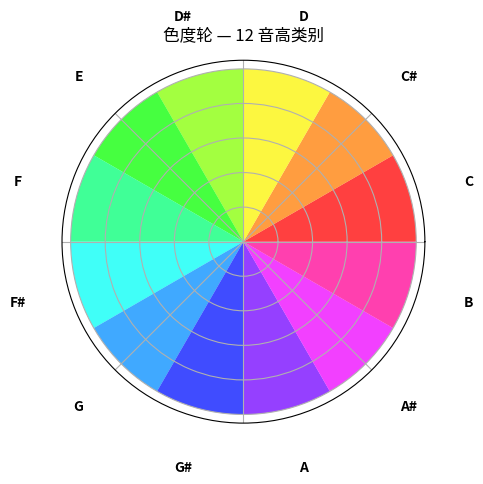

Source code (Python): (Note: this script raises an exception after producing the figure.)
import numpy as np
import matplotlib.pyplot as plt

PITCH_CLASSES = ['C','C#','D','D#','E','F','F#','G','G#','A','A#','B']
MIDI_A4, FREQ_A4 = 69, 440.0

def midi_to_freq(midi: float) -> float:
    """MIDI 编号 → 频率 Hz。A4=69=440Hz。"""
    # ✏️ TODO: f(n) = 440 × 2^((n-69)/12)
    return FREQ_A4 * 2 ** ((midi - MIDI_A4) / 12.0)

def freq_to_midi(freq: float) -> float:
    """频率 Hz → 浮点 MIDI 编号。"""
    # ✏️ TODO: 逆公式：n = 69 + 12 × log2(f / 440)
    return MIDI_A4 + 12.0 * np.log2(max(freq, 1e-8) / FREQ_A4)

# 验证
for name, midi, expected in [('A4',69,440.0),('C4',60,261.63),('A3',57,220.0)]:
    got = midi_to_freq(midi)
    ok = abs(got - expected) < 0.5
    print(f'{name} MIDI{midi}: {got:.2f} Hz  {"✅" if ok else "❌"}')

assert abs(freq_to_midi(440.0) - 69) < 0.01
print('✅ 频率转换验证通过')

def chroma_from_freq(freq: float) -> int:
    """频率 Hz → 音高类别 0-11 (C=0, C#=1, ..., B=11)。"""
    # ✏️ TODO: 用 freq_to_midi 换算后取 mod 12
    return int(round(freq_to_midi(freq))) % 12

# 验证
for name, freq, expected_pc in [('C4',261.63,0),('A4',440.0,9),('A5',880.0,9),('B4',493.88,11)]:
    pc = chroma_from_freq(freq)
    print(f'{name} ({freq:.1f}Hz): chroma={pc} ({PITCH_CLASSES[pc]}) {"✅" if pc==expected_pc else "❌"}')

# 🎨 色度轮可视化（教学图表，aviz 不涵盖此内容）
fig, ax = plt.subplots(figsize=(5, 5), subplot_kw={'projection': 'polar'})
angles = np.linspace(0, 2*np.pi, 12, endpoint=False)
colors = plt.cm.hsv(np.linspace(0, 1, 12, endpoint=False))
ax.bar(angles, np.ones(12), width=2*np.pi/12, color=colors, alpha=0.75, align='edge')
for i, (a, name) in enumerate(zip(angles + np.pi/12, PITCH_CLASSES)):
    ax.text(a, 1.35, name, ha='center', va='center', fontsize=10, fontweight='bold')
ax.set_yticklabels([])
ax.set_xticklabels([])
ax.set_title('色度轮 — 12 音高类别', pad=15)
plt.tight_layout()
plt.savefig('/Users/z/AURORA/notebooks/8_music/chroma_wheel.png', dpi=80, bbox_inches='tight')
plt.show()
